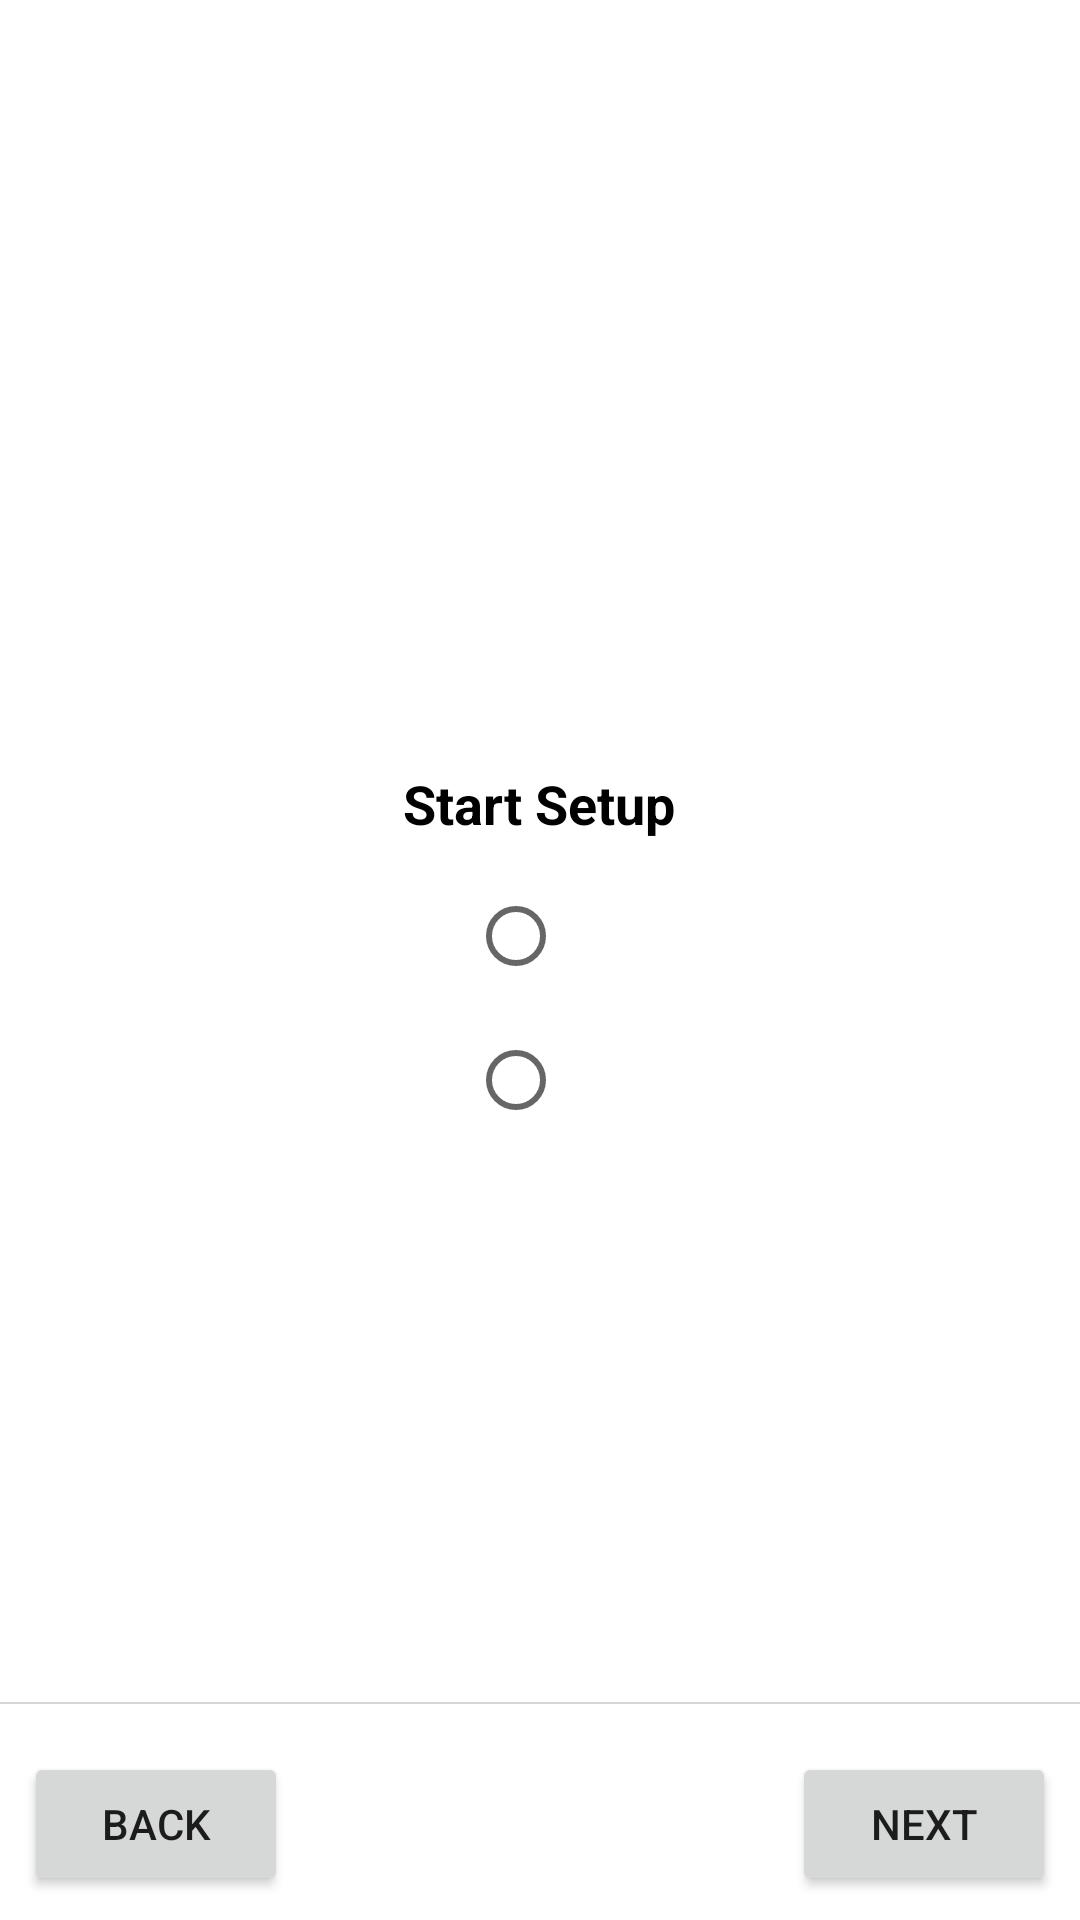

Layout XML and referenced resources for this Android screen:
<!-- AndroidManifest.xml: application theme Theme.LillyPOC -->
<!-- res/layout/fragment_setup_option.xml -->
<?xml version="1.0" encoding="utf-8"?>
<RelativeLayout
    xmlns:android="http://schemas.android.com/apk/res/android"
    android:layout_width="match_parent"
    android:layout_height="match_parent">

    <LinearLayout
        android:layout_width="match_parent"
        android:layout_height="match_parent"
        android:gravity="center|center_vertical"
        android:orientation="vertical">

        <TextView
            android:id="@+id/textView"
            style="@style/CustomTextViewBold"
            android:text="@string/start_setup"/>

        <RadioGroup
            android:id="@+id/radioGroupSetupOption"
            android:layout_width="wrap_content"
            android:layout_height="wrap_content"
            android:layout_gravity="center"
            android:layout_marginTop="@dimen/eight_dp">

            <RadioButton
                android:id="@+id/radioButtonBGM"
                android:layout_width="wrap_content"
                android:layout_height="wrap_content"
                android:checked="false"
                android:textSize="@dimen/normal_text_size" />

            <RadioButton
                android:id="@+id/radioButtonBLE"
                android:layout_width="wrap_content"
                android:layout_height="wrap_content"
                android:checked="false"
                android:textSize="@dimen/normal_text_size" />
        </RadioGroup>
    </LinearLayout>

    <include
        android:id="@+id/include"
        layout="@layout/bottom_nav_view"
        android:layout_width="match_parent"
        android:layout_height="wrap_content"
        android:layout_alignParentBottom="true"/>

</RelativeLayout>
<!-- res/layout/bottom_nav_view.xml (included above) -->
<?xml version="1.0" encoding="utf-8"?>
<RelativeLayout
    xmlns:android="http://schemas.android.com/apk/res/android"
    android:layout_width="match_parent"
    android:layout_height="wrap_content">

    <View
        android:id="@+id/dividerView"
        android:layout_width="match_parent"
        android:layout_height="@dimen/half_dp"
        android:layout_marginTop="@dimen/eight_dp"
        android:layout_marginBottom="@dimen/eight_dp"
        android:background="@color/divider_color" />

    <Button
        android:id="@+id/btnPrevious"
        android:layout_width="wrap_content"
        android:layout_height="wrap_content"
        android:layout_below="@+id/dividerView"
        android:layout_alignParentStart="true"
        android:layout_marginStart="@dimen/eight_dp"
        android:layout_marginTop="@dimen/eight_dp"
        android:layout_marginEnd="@dimen/eight_dp"
        android:layout_marginBottom="@dimen/eight_dp"
        android:drawableLeft="@drawable/ic_prev_arrow_white"
        android:text="@string/back" />

    <Button
        android:id="@+id/btnNext"
        android:layout_width="wrap_content"
        android:layout_height="wrap_content"
        android:layout_below="@+id/dividerView"
        android:layout_alignParentEnd="true"
        android:layout_margin="@dimen/eight_dp"
        android:drawableEnd="@drawable/ic_next_arrow_white"
        android:text="@string/next" />

</RelativeLayout>
<!-- resources referenced by this layout -->
<resources>
  <color name="divider_color">#29000000</color>
  <dimen name="eight_dp">8dp</dimen>
  <dimen name="half_dp">0.5dp</dimen>
  <dimen name="normal_text_size">14sp</dimen>
  <string name="back">Back</string>
  <string name="next">Next</string>
  <string name="start_setup">Start Setup</string>
  <style name="CustomTextViewBold" parent="@android:style/TextAppearance.Widget.TextView">
          <item name="android:layout_width">wrap_content</item>
          <item name="android:layout_height">wrap_content</item>
          <item name="android:textColor">@color/black</item>
          <item name="android:textStyle">bold</item>
          <item name="android:textSize">18sp</item>
      </style>
  <style name="Theme.LillyPOC" parent="Theme.MaterialComponents.DayNight.NoActionBar">
          
          <item name="colorPrimary">@color/red_primary</item>
          <item name="colorPrimaryVariant">@color/red_primary_dark</item>
          <item name="colorOnPrimary">@color/white</item>
          
          <item name="colorSecondary">@color/black</item>
          <item name="colorSecondaryVariant">@color/white</item>
          <item name="colorOnSecondary">@color/white</item>
          
          <item name="android:statusBarColor" tools:targetApi="l">?attr/colorPrimaryVariant</item>
          
  
      </style>
  <color name="black">#FF000000</color>
  <color name="red_primary">#D52B1E</color>
  <color name="red_primary_dark">#AE0C00</color>
  <color name="white">#FFFFFFFF</color>
</resources>
